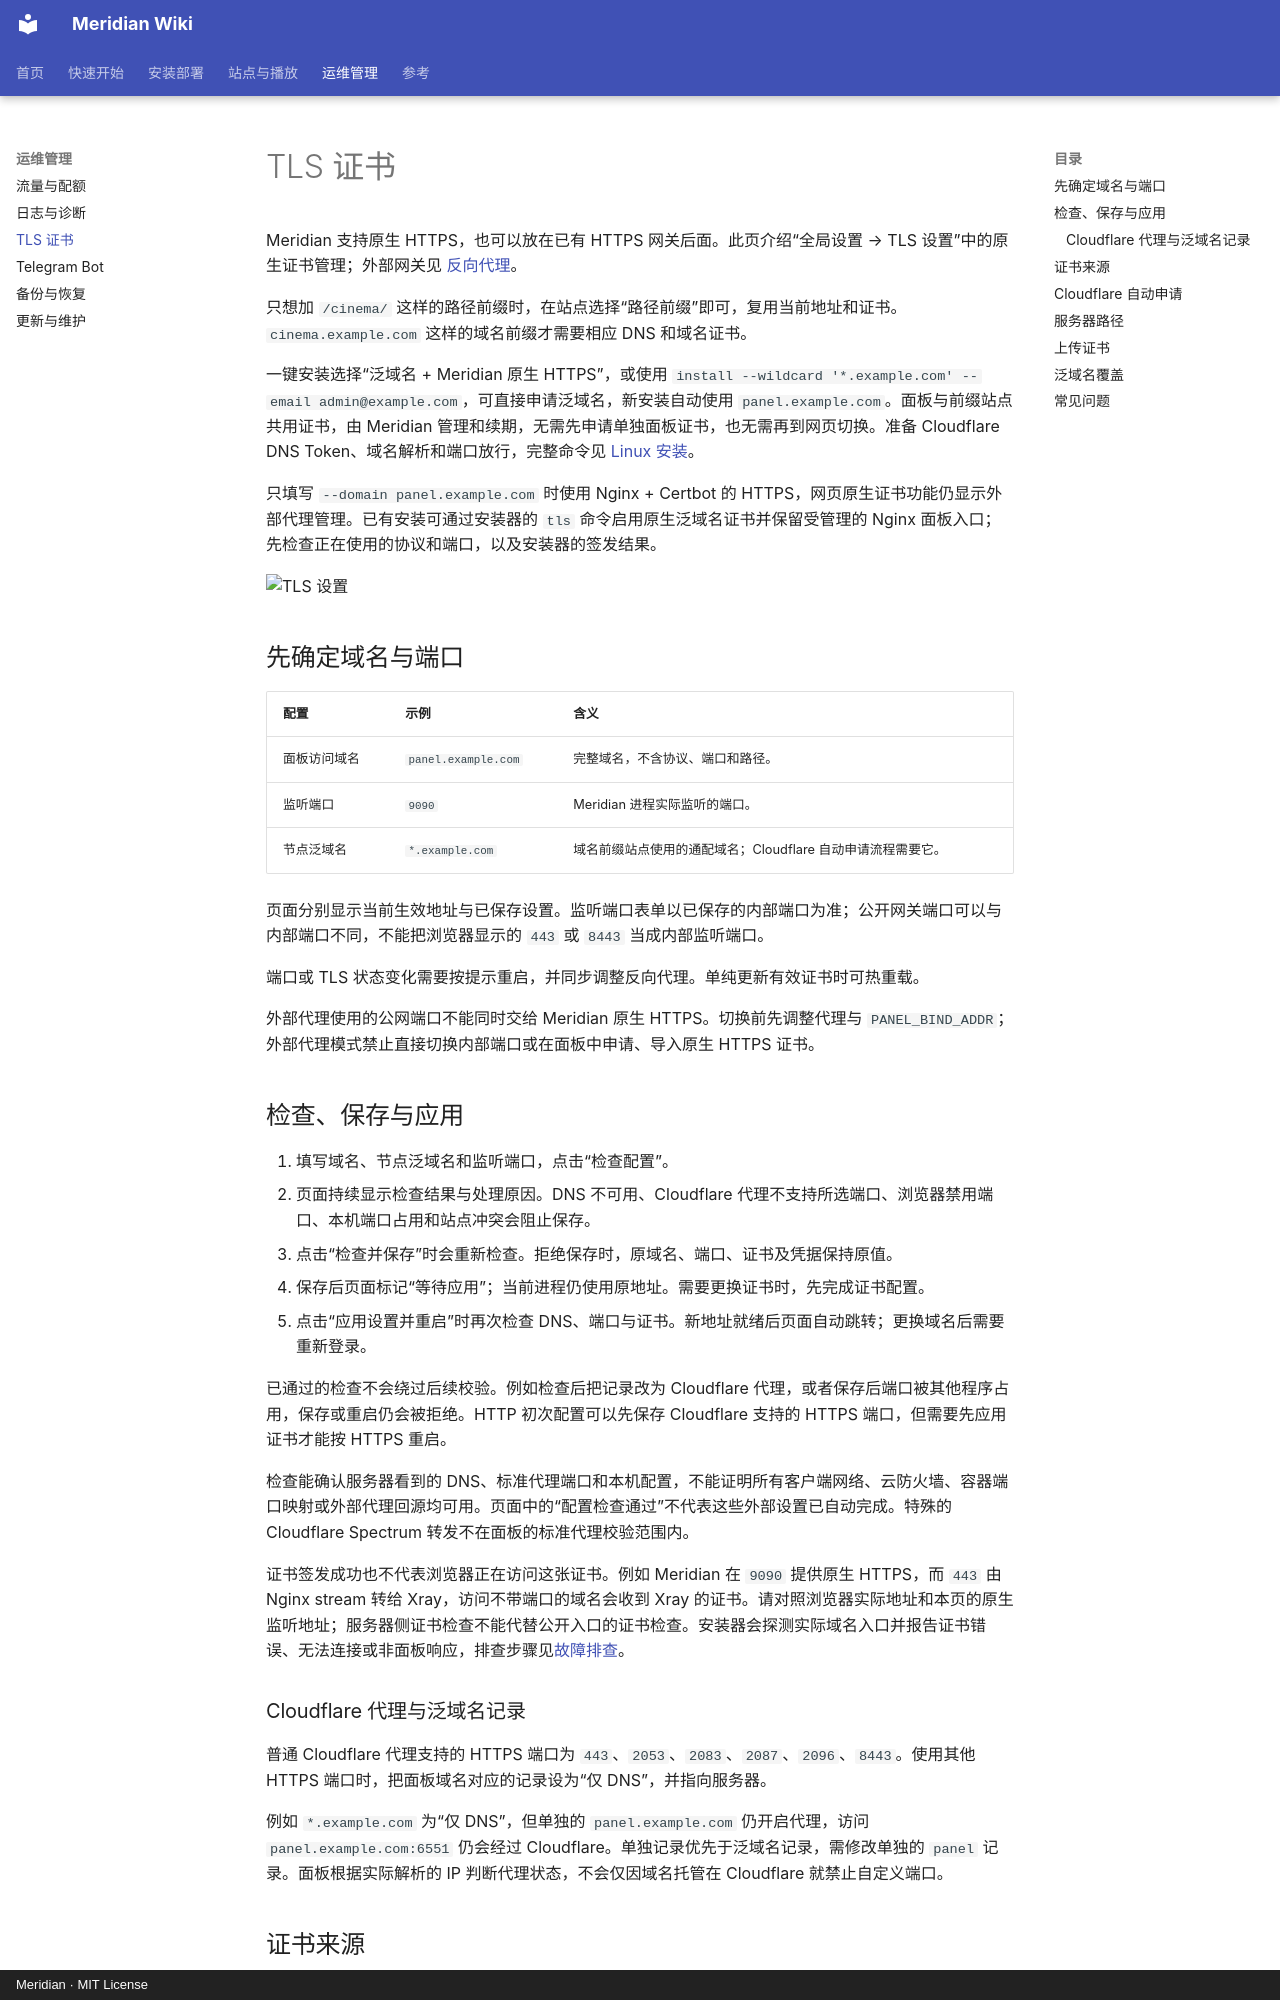

repository: SonthyR/EMBY · page: tls-certificates/index.html · generator: mkdocs · copyright: Meridian · MIT License

# TLS 证书

Meridian 支持原生 HTTPS，也可以放在已有 HTTPS 网关后面。此页介绍“全局设置 → TLS 设置”中的原生证书管理；外部网关见 [反向代理](reverse-proxy.md)。

只想加 `/cinema/` 这样的路径前缀时，在站点选择“路径前缀”即可，复用当前地址和证书。`cinema.example.com` 这样的域名前缀才需要相应 DNS 和域名证书。

一键安装选择“泛域名 + Meridian 原生 HTTPS”，或使用 `install --wildcard '*.example.com' --email admin@example.com`，可直接申请泛域名，新安装自动使用 `panel.example.com`。面板与前缀站点共用证书，由 Meridian 管理和续期，无需先申请单独面板证书，也无需再到网页切换。准备 Cloudflare DNS Token、域名解析和端口放行，完整命令见 [Linux 安装](install-linux.md)。

只填写 `--domain panel.example.com` 时使用 Nginx + Certbot 的 HTTPS，网页原生证书功能仍显示外部代理管理。已有安装可通过安装器的 `tls` 命令启用原生泛域名证书并保留受管理的 Nginx 面板入口；先检查正在使用的协议和端口，以及安装器的签发结果。

![TLS 设置](https://raw.githubusercontent.com/SonthyR/EMBY/v1.13.0/docs/images/tls.webp)

## 先确定域名与端口

| 配置 | 示例 | 含义 |
| --- | --- | --- |
| 面板访问域名 | `panel.example.com` | 完整域名，不含协议、端口和路径。 |
| 监听端口 | `9090` | Meridian 进程实际监听的端口。 |
| 节点泛域名 | `*.example.com` | 域名前缀站点使用的通配域名；Cloudflare 自动申请流程需要它。 |

页面分别显示当前生效地址与已保存设置。监听端口表单以已保存的内部端口为准；公开网关端口可以与内部端口不同，不能把浏览器显示的 `443` 或 `8443` 当成内部监听端口。

端口或 TLS 状态变化需要按提示重启，并同步调整反向代理。单纯更新有效证书时可热重载。

外部代理使用的公网端口不能同时交给 Meridian 原生 HTTPS。切换前先调整代理与 `PANEL_BIND_ADDR`；外部代理模式禁止直接切换内部端口或在面板中申请、导入原生 HTTPS 证书。

## 检查、保存与应用

1. 填写域名、节点泛域名和监听端口，点击“检查配置”。
2. 页面持续显示检查结果与处理原因。DNS 不可用、Cloudflare 代理不支持所选端口、浏览器禁用端口、本机端口占用和站点冲突会阻止保存。
3. 点击“检查并保存”时会重新检查。拒绝保存时，原域名、端口、证书及凭据保持原值。
4. 保存后页面标记“等待应用”；当前进程仍使用原地址。需要更换证书时，先完成证书配置。
5. 点击“应用设置并重启”时再次检查 DNS、端口与证书。新地址就绪后页面自动跳转；更换域名后需要重新登录。

已通过的检查不会绕过后续校验。例如检查后把记录改为 Cloudflare 代理，或者保存后端口被其他程序占用，保存或重启仍会被拒绝。HTTP 初次配置可以先保存 Cloudflare 支持的 HTTPS 端口，但需要先应用证书才能按 HTTPS 重启。

检查能确认服务器看到的 DNS、标准代理端口和本机配置，不能证明所有客户端网络、云防火墙、容器端口映射或外部代理回源均可用。页面中的“配置检查通过”不代表这些外部设置已自动完成。特殊的 Cloudflare Spectrum 转发不在面板的标准代理校验范围内。

证书签发成功也不代表浏览器正在访问这张证书。例如 Meridian 在 `9090` 提供原生 HTTPS，而 `443` 由 Nginx stream 转给 Xray，访问不带端口的域名会收到 Xray 的证书。请对照浏览器实际地址和本页的原生监听地址；服务器侧证书检查不能代替公开入口的证书检查。安装器会探测实际域名入口并报告证书错误、无法连接或非面板响应，排查步骤见[故障排查](troubleshooting.md#https-entry)。
